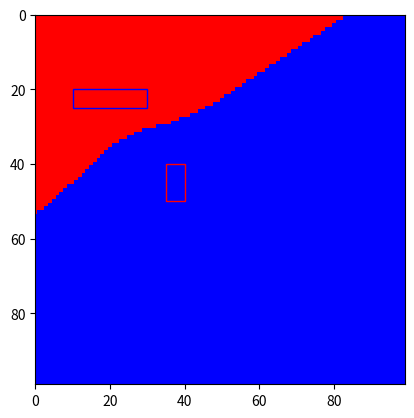

Write Python code to recreate this figure.
import numpy as np
import matplotlib.pyplot as plt

# Initialize the grid size and create a mesh grid
grid_size = 100
x = np.arange(grid_size)
y = np.arange(grid_size)
xx, yy = np.meshgrid(x, y)

# Squares A and B (initialize them with top-left and bottom-right corners)
square_A = ((35, 40), (40, 50))
square_B = ((10, 25), (30, 20))

# Variables to track dragging
dragging_square = None
dragging_corner = None

# Function to calculate distance from a square
def distance_to_square(square, xx, yy):
    (x1, y1), (x2, y2) = square
    
    # Calculate distance from the edges of the square
    dx = np.maximum(np.maximum(x1 - xx, 0), xx - x2)
    dy = np.maximum(np.maximum(y1 - yy, 0), yy - y2)
    return np.sqrt(dx**2 + dy**2)

# Function to update the grid colors
def update_grid():
    if square_A == ((-1, -1), (-1, -1)) or square_B == ((-1, -1), (-1, -1)):
        return

    # Calculate distances to squares A and B
    dist_to_A = distance_to_square(square_A, xx, yy)
    dist_to_B = distance_to_square(square_B, xx, yy)

    # Determine grid color based on distance
    grid = np.where(dist_to_A < dist_to_B, 0, 1)

    # Display the grid
    plt.imshow(grid, cmap='bwr') # Use the blue-white-red colormap
    # Draw squares
    rect_A = plt.Rectangle(square_A[0], square_A[1][0] - square_A[0][0], square_A[1][1] - square_A[0][1], linewidth=1, edgecolor='red', facecolor='none')
    rect_B = plt.Rectangle(square_B[0], square_B[1][0] - square_B[0][0], square_B[1][1] - square_B[0][1], linewidth=1, edgecolor='blue', facecolor='none')
    plt.gca().add_patch(rect_A)
    plt.gca().add_patch(rect_B)
    plt.draw()

# Mouse click event handler
def on_click(event):
    global square_A, square_B, dragging_square, dragging_corner

    if event.inaxes:
        if event.button == 1:  # Left click
            # Check if clicking near any corner of the squares for resizing
            if is_near_corner(event, square_A):
                dragging_square = 'A'
                dragging_corner = get_near_corner(event, square_A)
            elif is_near_corner(event, square_B):
                dragging_square = 'B'
                dragging_corner = get_near_corner(event, square_B)
            else:
                # Start dragging the whole square
                dragging_square = 'A' if distance_to_square(square_A, event.xdata, event.ydata) < distance_to_square(square_B, event.xdata, event.ydata) else 'B'
                dragging_corner = None
        elif event.button == 3:  # Right click
            # Switch to setting the other square
            dragging_square = 'B' if dragging_square == 'A' else 'A'
            dragging_corner = None

def on_motion(event):
    global square_A, square_B, dragging_square, dragging_corner

    if dragging_square and event.inaxes:
        if dragging_square == 'A':
            if dragging_corner:
                square_A = resize_square(square_A, event.xdata, event.ydata, dragging_corner)
            else:
                square_A = move_square(square_A, event.xdata, event.ydata)
        elif dragging_square == 'B':
            if dragging_corner:
                square_B = resize_square(square_B, event.xdata, event.ydata, dragging_corner)
            else:
                square_B = move_square(square_B, event.xdata, event.ydata)
        update_grid()

def on_release(event):
    global dragging_square, dragging_corner
    dragging_square = None
    dragging_corner = None

def is_near_corner(event, square):
    corners = [square[0], (square[0][0], square[1][1]), (square[1][0], square[0][1]), square[1]]
    return any(np.hypot(event.xdata - cx, event.ydata - cy) < 3 for cx, cy in corners)

def get_near_corner(event, square):
    corners = [square[0], (square[0][0], square[1][1]), (square[1][0], square[0][1]), square[1]]
    for corner in corners:
        if np.hypot(event.xdata - corner[0], event.ydata - corner[1]) < 3:
            return corner
    return None

def resize_square(square, x, y, corner):
    (x1, y1), (x2, y2) = square
    if corner == square[0]:
        x1, y1 = x, y
    elif corner == (x1, y2):
        x1, y2 = x, y
    elif corner == (x2, y1):
        x2, y1 = x, y
    elif corner == square[1]:
        x2, y2 = x, y
    return ((min(x1, x2), min(y1, y2)), (max(x1, x2), max(y1, y2)))

def move_square(square, x, y):
    (x1, y1), (x2, y2) = square
    width, height = x2 - x1, y2 - y1
    return ((x - width // 2, y - height // 2), (x + width // 2, y + height // 2))

# Set up the plot
fig, ax = plt.subplots()
fig.canvas.mpl_connect('button_press_event', on_click)
fig.canvas.mpl_connect('motion_notify_event', on_motion)
fig.canvas.mpl_connect('button_release_event', on_release)
plt.xlim(0, grid_size-1)
plt.ylim(0, grid_size-1)
plt.gca().invert_yaxis()

update_grid()
plt.show()
